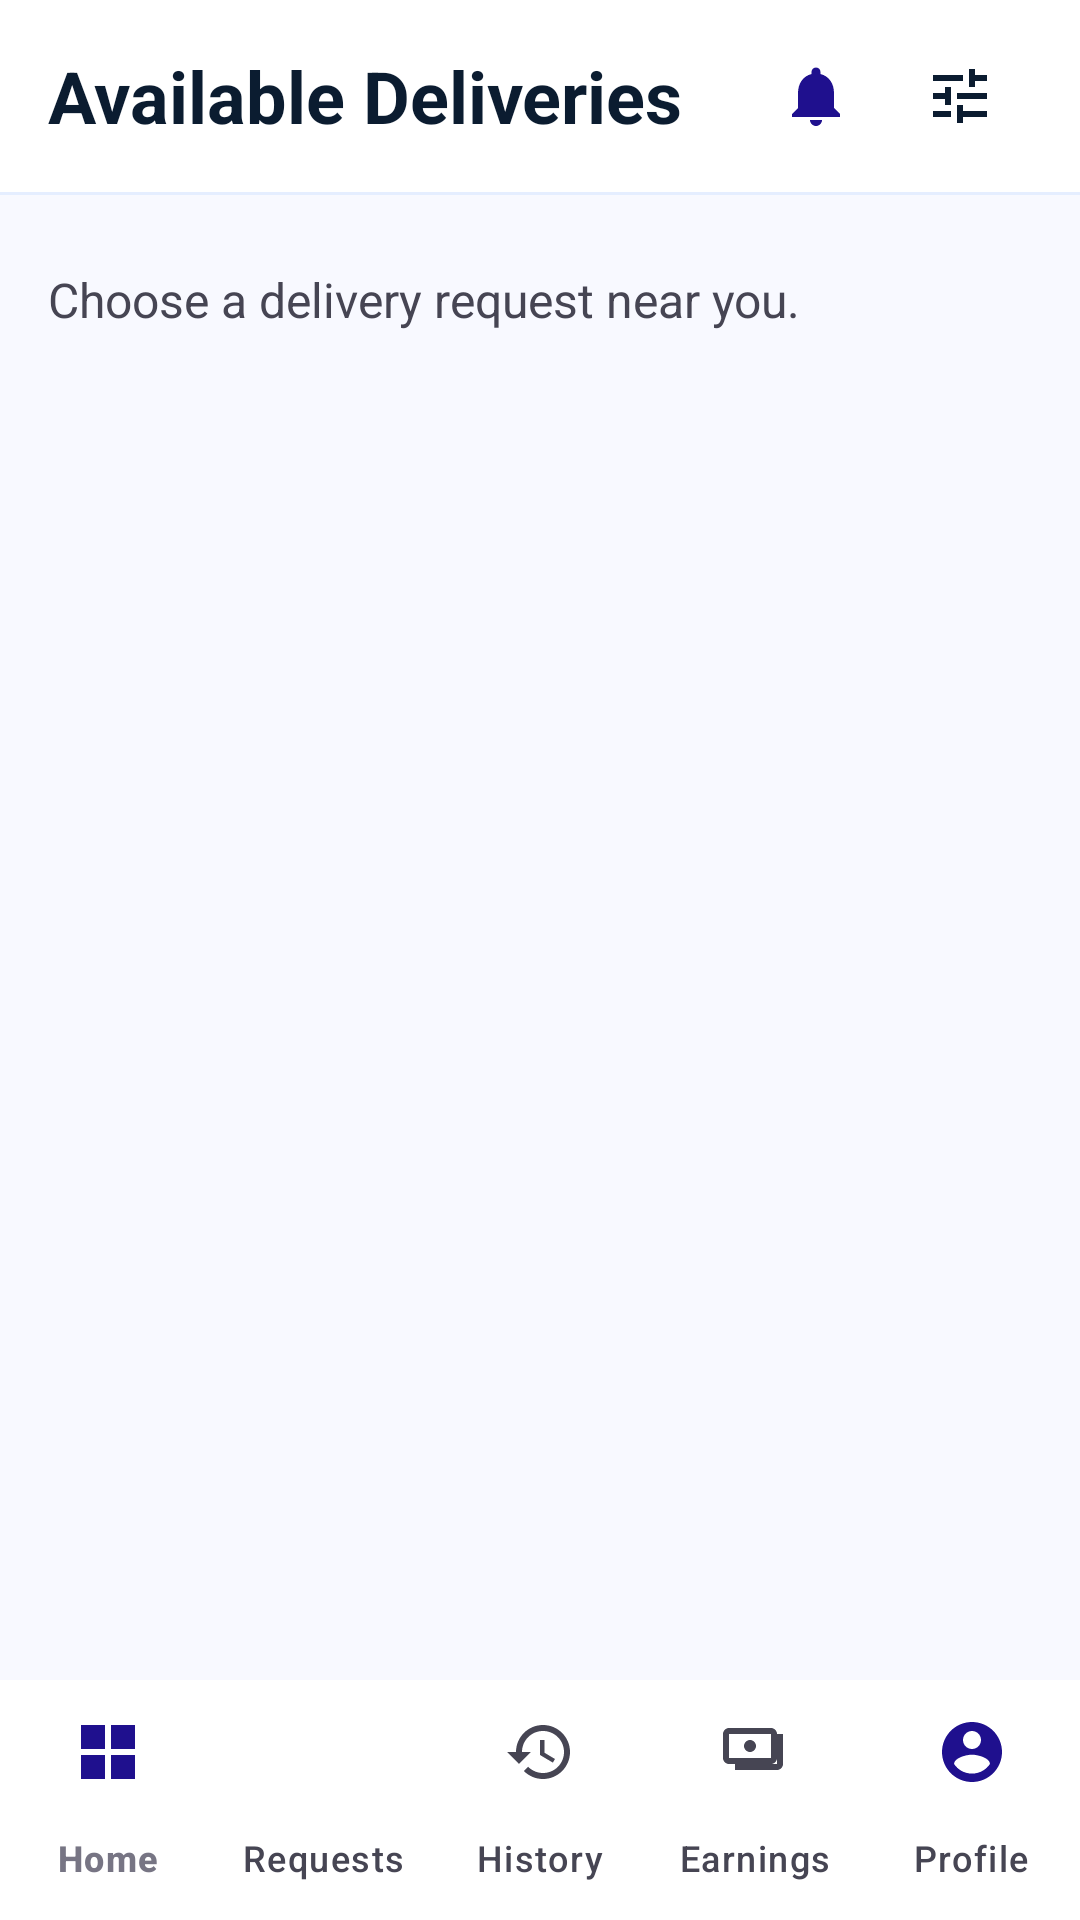

Write the Android layout XML for this screen, with the resource values it uses.
<!-- AndroidManifest.xml: application theme Theme.Quick_Drop -->
<!-- res/layout/fragment_available_requests.xml -->
<?xml version="1.0" encoding="utf-8"?>
<androidx.constraintlayout.widget.ConstraintLayout xmlns:android="http://schemas.android.com/apk/res/android"
    xmlns:app="http://schemas.android.com/apk/res-auto"
    xmlns:tools="http://schemas.android.com/tools"
    android:layout_width="match_parent"
    android:layout_height="match_parent"
    android:background="@color/vf_background">

    <com.google.android.material.appbar.AppBarLayout
        android:id="@+id/appBarLayout"
        android:layout_width="match_parent"
        android:layout_height="wrap_content"
        android:background="@color/white"
        android:fitsSystemWindows="true"
        app:elevation="0dp"
        app:layout_constraintTop_toTopOf="parent">

        <com.google.android.material.appbar.MaterialToolbar
            android:id="@+id/toolbar"
            android:layout_width="match_parent"
            android:layout_height="?attr/actionBarSize"
            android:paddingStart="0dp"
            android:paddingEnd="8dp">

            <TextView
                style="@style/Stitch.Typography.HeadlineMedium"
                android:layout_width="wrap_content"
                android:layout_height="wrap_content"
                android:text="Available Deliveries"
                android:textColor="@color/vf_on_background"
                android:textStyle="bold" />

            <LinearLayout
                android:layout_width="wrap_content"
                android:layout_height="wrap_content"
                android:layout_gravity="end"
                android:orientation="horizontal"
                android:paddingEnd="8dp">

                <FrameLayout
                    android:layout_width="48dp"
                    android:layout_height="48dp">
                    <ImageButton
                        android:layout_width="48dp"
                        android:layout_height="48dp"
                        android:background="?attr/selectableItemBackgroundBorderless"
                        app:srcCompat="@drawable/ic_bell"
                        app:tint="@color/vf_primary"
                        android:contentDescription="Notifications" />
                    <TextView
                        android:layout_width="16dp"
                        android:layout_height="16dp"
                        android:layout_gravity="top|end"
                        android:layout_marginTop="8dp"
                        android:layout_marginEnd="8dp"
                        android:background="@drawable/shape_circle_white"
                        android:backgroundTint="@color/vf_error"
                        android:gravity="center"
                        android:text="0"
                        android:textColor="@color/white"
                        android:textSize="10sp"
                        android:textStyle="bold" />
                </FrameLayout>

                <ImageButton
                    android:layout_width="48dp"
                    android:layout_height="48dp"
                    android:background="?attr/selectableItemBackgroundBorderless"
                    app:srcCompat="@drawable/ic_tune"
                    app:tint="@color/vf_on_background"
                    android:contentDescription="Filter" />
            </LinearLayout>
        </com.google.android.material.appbar.MaterialToolbar>

        <View
            android:layout_width="match_parent"
            android:layout_height="1dp"
            android:background="@color/vf_surface_container" />
    </com.google.android.material.appbar.AppBarLayout>

    <androidx.core.widget.NestedScrollView
        android:layout_width="0dp"
        android:layout_height="0dp"
        android:fillViewport="true"
        android:clipToPadding="false"
        app:layout_constraintBottom_toTopOf="@id/bottom_navigation"
        app:layout_constraintEnd_toEndOf="parent"
        app:layout_constraintStart_toStartOf="parent"
        app:layout_constraintTop_toBottomOf="@id/appBarLayout">

        <LinearLayout
            android:layout_width="match_parent"
            android:layout_height="wrap_content"
            android:orientation="vertical"
            android:paddingHorizontal="@dimen/stitch_margin_mobile"
            android:paddingTop="@dimen/stitch_lg"
            android:paddingBottom="24dp">

            <TextView
                style="@style/Stitch.Typography.BodyLarge"
                android:layout_width="wrap_content"
                android:layout_height="wrap_content"
                android:text="Choose a delivery request near you."
                android:textColor="@color/vf_on_surface_variant" />

            
            <LinearLayout
                android:id="@+id/llRequests"
                android:layout_width="match_parent"
                android:layout_height="wrap_content"
                android:layout_marginTop="@dimen/stitch_md"
                android:orientation="vertical" />

        </LinearLayout>
    </androidx.core.widget.NestedScrollView>

    <com.google.android.material.bottomnavigation.BottomNavigationView
        android:id="@+id/bottom_navigation"
        style="@style/Theme.Quick_Drop.BottomNav"
        android:layout_width="match_parent"
        android:layout_height="wrap_content"
        android:background="@color/white"
        app:itemIconTint="@color/bottom_nav_icon_selector"
        app:itemTextColor="@color/bottom_nav_text_selector"
        app:labelVisibilityMode="labeled"
        app:layout_constraintBottom_toBottomOf="parent"
        app:menu="@menu/bottom_nav_partner" />

</androidx.constraintlayout.widget.ConstraintLayout>
<!-- resources referenced by this layout -->
<resources>
  <color name="vf_background">#f8f9ff</color>
  <color name="vf_error">#ba1a1a</color>
  <color name="vf_on_background">#0b1c30</color>
  <color name="vf_on_surface_variant">#464553</color>
  <color name="vf_primary">#1f108e</color>
  <color name="vf_surface_container">#e5eeff</color>
  <color name="white">#ffffff</color>
  <dimen name="stitch_lg">24dp</dimen>
  <dimen name="stitch_margin_mobile">16dp</dimen>
  <dimen name="stitch_md">16dp</dimen>
  <!-- drawable ic_bell (drawable) -->
  <vector xmlns:android="http://schemas.android.com/apk/res/android"
      android:width="24dp"
      android:height="24dp"
      android:viewportWidth="24"
      android:viewportHeight="24">
    <path
        android:fillColor="#1f108e"
        android:pathData="M12,22c1.1,0 2,-0.9 2,-2h-4c0,1.1 0.9,2 2,2zm6,-6V11c0,-3.07 -1.63,-5.64 -4.5,-6.32V4c0,-0.83 -0.67,-1.5 -1.5,-1.5s-1.5,0.67 -1.5,1.5v0.68C7.64,5.36 6,7.92 6,11v5l-2,2v1h16v-1l-2,-2z"/>
  </vector>
  <!-- drawable ic_tune (drawable) -->
  <vector xmlns:android="http://schemas.android.com/apk/res/android"
      android:width="24dp"
      android:height="24dp"
      android:viewportWidth="24"
      android:viewportHeight="24">
    <path
        android:fillColor="#1f108e"
        android:pathData="M3,17v2h6v-2H3zM3,5v2h10V5H3zM13,21v-2h8v-2h-8v-2h-2v6H13zM7,9v2H3v2h4v2h2V9H7zM21,13v-2H11v2H21zM15,9h2V7h4V5h-4V3h-2V9z"/>
  </vector>
  <style name="Stitch.Typography.BodyLarge">
          <item name="android:textSize">16sp</item>
          <item name="android:textColor">#222222</item>
          <item name="android:textColorHint">#777777</item>
      </style>
  <style name="Stitch.Typography.HeadlineMedium">
          <item name="android:textSize">24sp</item>
          <item name="android:textStyle">bold</item>
          <item name="android:textColor">@color/vf_on_background</item>
      </style>
  <style name="Theme.Quick_Drop.BottomNav" parent="Widget.Material3.BottomNavigationView">
          <item name="materialThemeOverlay">@style/ThemeOverlay.App.BottomNav</item>
      </style>
  <style name="Theme.Quick_Drop" parent="Base.Theme.Quick_Drop" />
  <style name="ThemeOverlay.App.BottomNav" parent="">
          <item name="colorSecondaryContainer">@color/vf_outline_variant</item>
          <item name="colorOnSecondaryContainer">@color/vf_on_surface</item>
      </style>
  <color name="vf_outline_variant">#c8c4d5</color>
  <color name="vf_on_surface">#0b1c30</color>
  <color name="vf_on_primary">#ffffff</color>
  <color name="vf_primary_container">#3730a3</color>
  <color name="vf_on_primary_container">#a9a7ff</color>
  <color name="vf_secondary">#006c49</color>
  <color name="vf_on_secondary">#ffffff</color>
  <color name="vf_secondary_container">#6cf8bb</color>
  <color name="vf_on_secondary_container">#00714d</color>
  <color name="vf_tertiary">#422700</color>
  <color name="vf_on_tertiary">#ffffff</color>
  <color name="vf_tertiary_container">#603b00</color>
  <color name="vf_on_tertiary_container">#f49d09</color>
  <color name="vf_surface">#f8f9ff</color>
  <color name="vf_surface_variant">#d3e4fe</color>
  <color name="vf_outline">#777584</color>
  <color name="vf_on_error">#ffffff</color>
  <style name="Widget.QuickDrop.EditText" parent="Widget.AppCompat.EditText">
          <item name="android:textColor">#222222</item>
          <item name="android:textColorHint">#777777</item>
      </style>
</resources>
